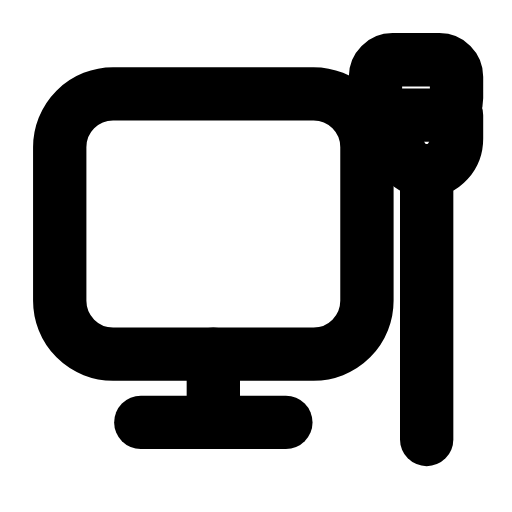
t = 0.00 s
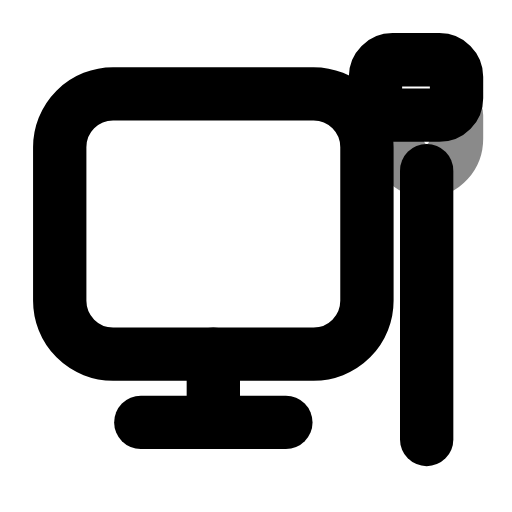
t = 0.27 s
t = 0.54 s: frame unchanged from t = 0.00 s, image omitted
t = 0.83 s: frame unchanged from t = 0.00 s, image omitted
t = 1.12 s: frame unchanged from t = 0.00 s, image omitted
t = 1.41 s: frame unchanged from t = 0.00 s, image omitted

The animated SVG that drew these frames (rendered in a browser with its animation timeline set to each time). Animation: 1 SMIL element (animate=1); one cycle of 1.70 s, repeats indefinitely.

<svg xmlns="http://www.w3.org/2000/svg" width="24" height="24" viewBox="0 0 24 24" fill="none"><rect stroke="currentColor" stroke-width="2.5" stroke-linecap="round" stroke-linejoin="round" fill="none" x="2.8" y="4.4" width="14.4" height="12.2" rx="2.5"></rect><path stroke="currentColor" stroke-width="2.5" stroke-linecap="round" stroke-linejoin="round" fill="none" d="M10 16.6L10 19.2"></path><line stroke="currentColor" stroke-width="2.5" stroke-linecap="round" stroke-linejoin="round" fill="none" x1="6.6" y1="19.8" x2="13.4" y2="19.8"></line><rect stroke="currentColor" stroke-width="2.5" stroke-linecap="round" stroke-linejoin="round" fill="none" x="17.6" y="2.8" width="3.8" height="2.6" rx="0.8"></rect><path stroke="currentColor" stroke-width="2.5" stroke-linecap="round" stroke-linejoin="round" fill="none" d="M18.6 5.4L18.6 6.5C18.6 7.3 19.2 8 20 8L20 8C20.8 8 21.4 7.3 21.4 6.5L21.4 5.4"><animate attributeName="opacity" values="1;1;0.35;1;1;1;1;0.35;1;1;1" keyTimes="0;0.144;0.207;0.27;0.45;0.6;0.72;0.762;0.804;0.9;1" dur="1.7s" repeatCount="indefinite" calcMode="spline" keySplines="0.16 1 0.3 1;0.16 1 0.3 1;0.16 1 0.3 1;0.16 1 0.3 1;0.16 1 0.3 1;0.16 1 0.3 1;0.16 1 0.3 1;0.16 1 0.3 1;0.16 1 0.3 1;0.16 1 0.3 1"/></path><line stroke="currentColor" stroke-width="2.5" stroke-linecap="round" stroke-linejoin="round" fill="none" x1="20" y1="8" x2="20" y2="20.6"></line></svg>
